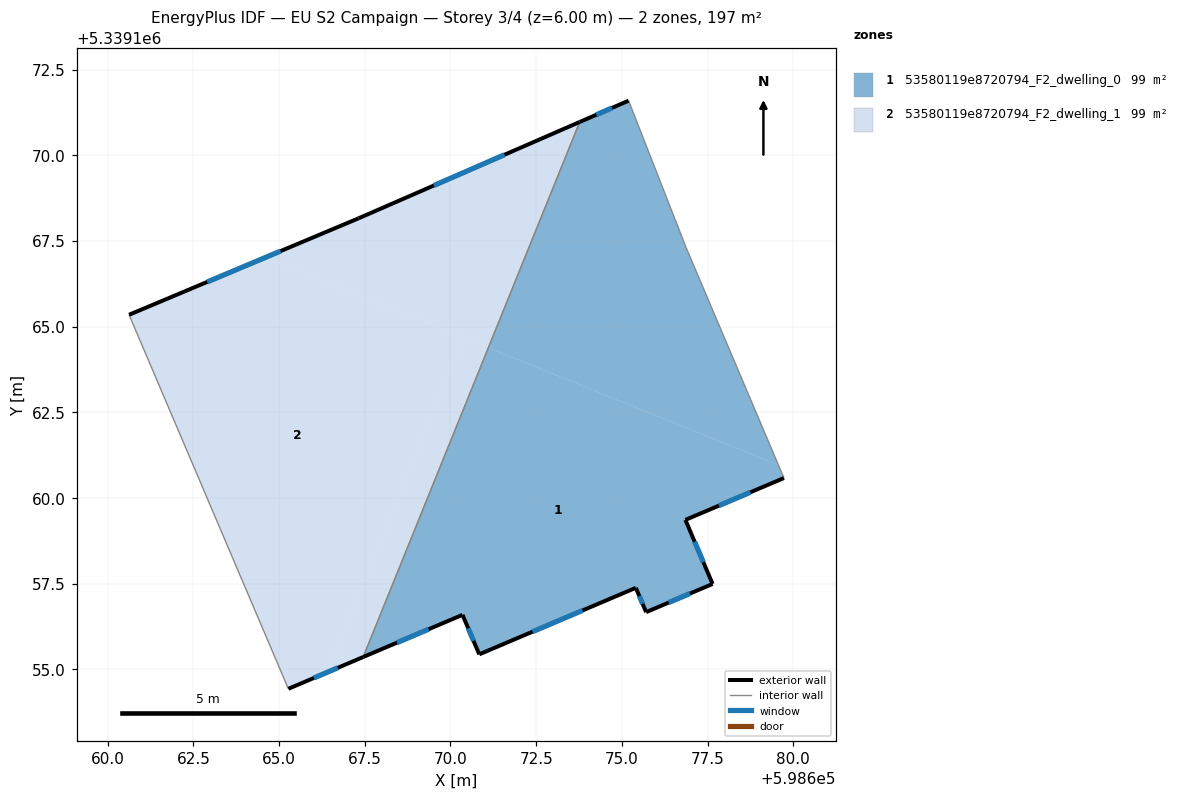
=== STOREY PLAN SPEC (per zone: floor XY polygon, exterior-wall plan segments, windows/doors) ===
zone 1: 53580119e8720794_F2_dwelling_0  (98.6 m²)
  floor: (598679.57, 5339160.96) (598679.73, 5339160.58) (598676.85, 5339159.36) (598677.61, 5339157.59) (598677.65, 5339157.49) (598675.71, 5339156.67) (598675.41, 5339157.38) (598670.84, 5339155.44) (598670.35, 5339156.59) (598667.45, 5339155.36) (598671.11, 5339164.39)
  floor: (598675.20, 5339171.59) (598676.87, 5339167.31) (598679.57, 5339160.96) (598671.11, 5339164.39) (598673.77, 5339170.97)
  exterior wall: (598675.20, 5339171.59) – (598673.77, 5339170.97)  [1.6 m]
    window: (598674.71, 5339171.38) – (598674.26, 5339171.19)  [0.5 m²]
  exterior wall: (598676.85, 5339159.36) – (598679.73, 5339160.58)  [3.1 m]
    window: (598677.83, 5339159.78) – (598678.75, 5339160.17)  [1.0 m²]
  exterior wall: (598677.65, 5339157.49) – (598676.85, 5339159.36)  [2.0 m]
    window: (598677.38, 5339158.13) – (598677.12, 5339158.73)  [0.6 m²]
  exterior wall: (598675.71, 5339156.67) – (598677.65, 5339157.49)  [2.1 m]
    window: (598676.37, 5339156.95) – (598676.99, 5339157.21)  [0.6 m²]
  exterior wall: (598675.41, 5339157.38) – (598675.71, 5339156.67)  [0.8 m]
    window: (598675.51, 5339157.14) – (598675.61, 5339156.91)  [0.2 m²]
  exterior wall: (598670.84, 5339155.44) – (598675.41, 5339157.38)  [5.0 m]
    window: (598672.39, 5339156.10) – (598673.85, 5339156.72)  [1.5 m²]
  exterior wall: (598670.35, 5339156.59) – (598670.84, 5339155.44)  [1.3 m]
    window: (598670.52, 5339156.20) – (598670.67, 5339155.83)  [0.4 m²]
  exterior wall: (598667.45, 5339155.36) – (598670.35, 5339156.59)  [3.1 m]
    window: (598668.44, 5339155.78) – (598669.36, 5339156.17)  [1.0 m²]
  interior walls: 3
zone 2: 53580119e8720794_F2_dwelling_1  (98.6 m²)
  floor: (598670.37, 5339164.68) (598666.42, 5339154.92) (598665.27, 5339154.43) (598660.62, 5339165.35) (598664.60, 5339167.02)
  floor: (598671.11, 5339164.39) (598667.45, 5339155.36) (598666.42, 5339154.92) (598670.37, 5339164.68)
  floor: (598673.77, 5339170.97) (598671.11, 5339164.39) (598664.60, 5339167.02) (598667.32, 5339168.16)
  exterior wall: (598665.27, 5339154.43) – (598667.45, 5339155.36)  [2.4 m]
    window: (598666.01, 5339154.75) – (598666.71, 5339155.05)  [0.7 m²]
  exterior wall: (598667.32, 5339168.16) – (598660.62, 5339165.35)  [7.3 m]
    window: (598665.04, 5339167.21) – (598662.90, 5339166.31)  [2.2 m²]
  exterior wall: (598673.77, 5339170.97) – (598667.32, 5339168.16)  [7.0 m]
    window: (598671.58, 5339170.02) – (598669.51, 5339169.12)  [2.2 m²]
  interior walls: 2

=== DERIVED (storey summary) ===
Building: EU S2 Campaign
Storey: 3 of 4  (floor level z = 6.00 m)
Storey gross floor area: 197.2 m²
Zones on this storey: 2
  - 53580119e8720794_F2_dwelling_0: floor 98.6 m²; exterior wall 19.0 m (56.9 m²); 8 window(s) 5.8 m²; WWR 10.2%
  - 53580119e8720794_F2_dwelling_1: floor 98.6 m²; exterior wall 16.7 m (50.0 m²); 3 window(s) 5.1 m²; WWR 10.2%
Zone adjacency (shared interzone walls):
  - 53580119e8720794_F2_dwelling_0 ↔ 53580119e8720794_F2_dwelling_1